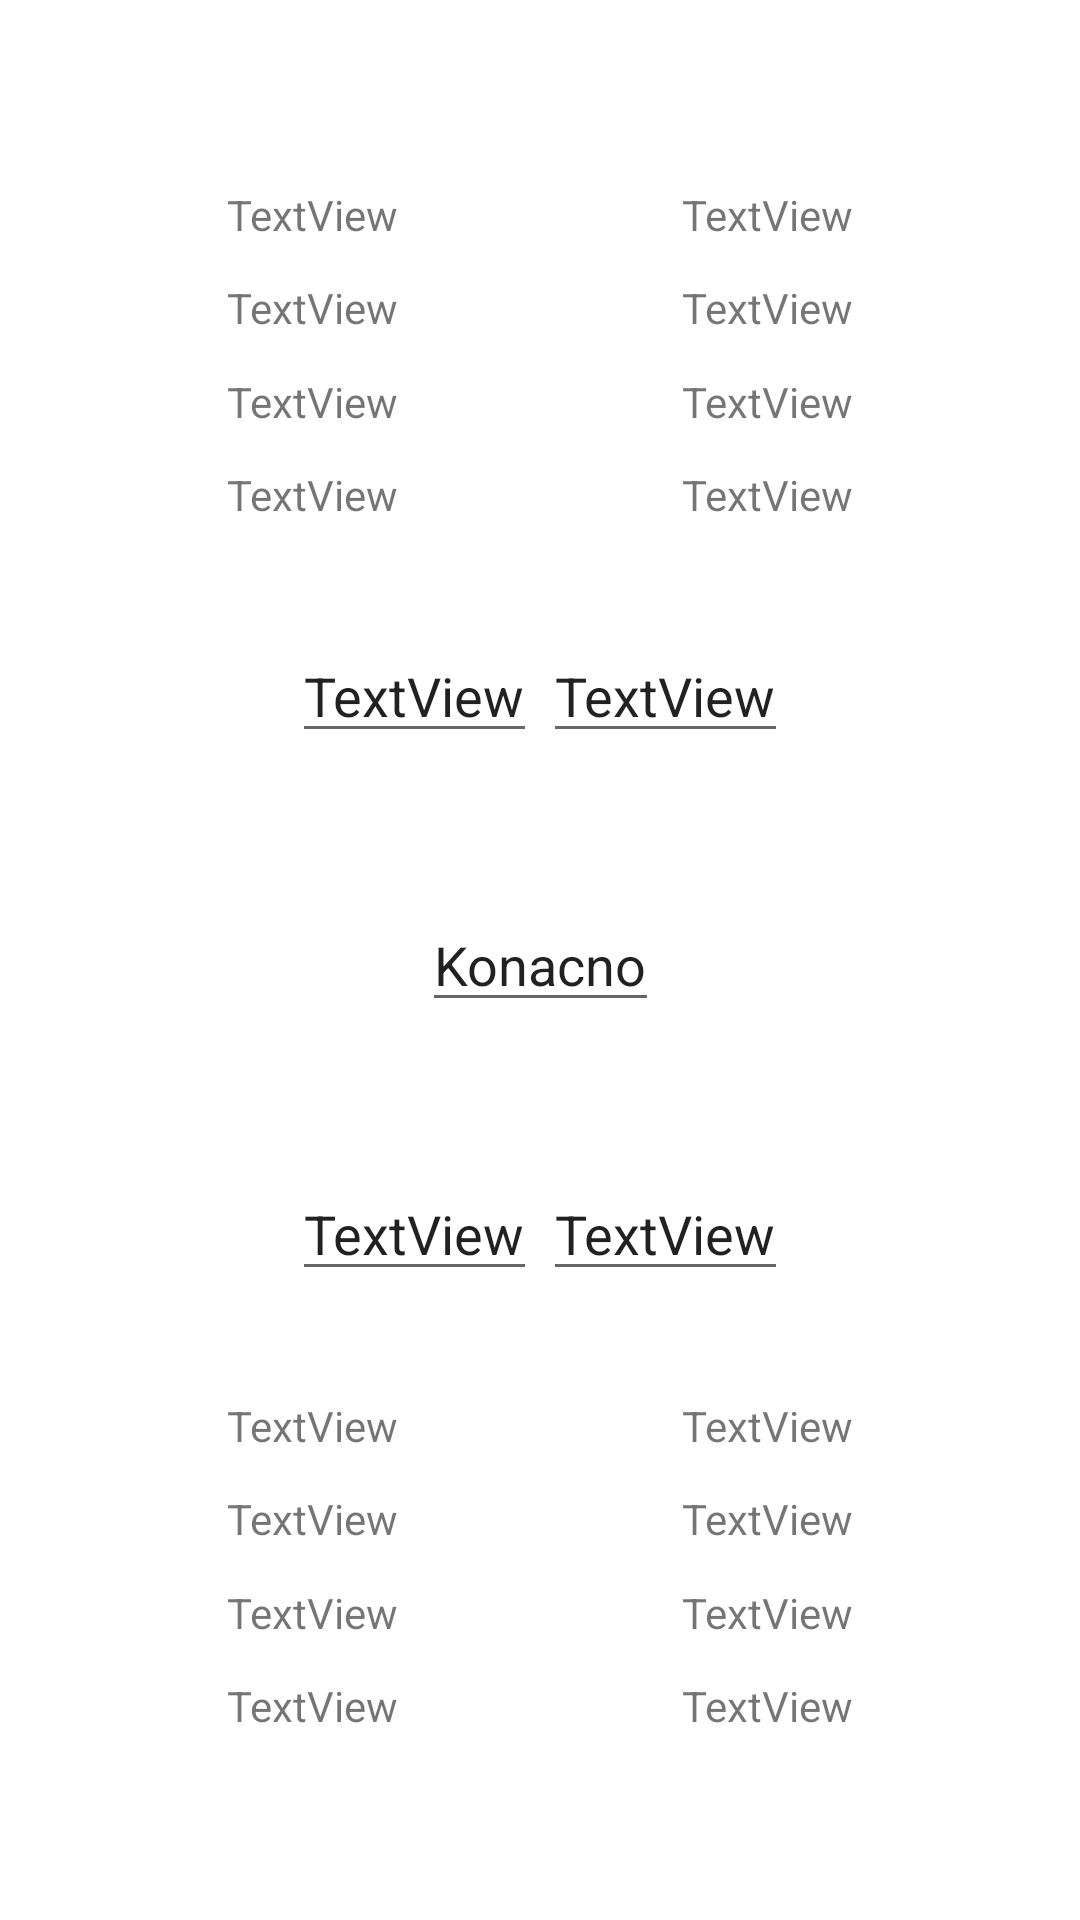

This screen was rendered from an Android layout file. Write that file and the resources it references.
<!-- AndroidManifest.xml: application theme Theme.Slagalica -->
<!-- res/layout/activity_asocijacije.xml -->
<?xml version="1.0" encoding="utf-8"?>
<androidx.constraintlayout.widget.ConstraintLayout xmlns:android="http://schemas.android.com/apk/res/android"
    xmlns:app="http://schemas.android.com/apk/res-auto"
    xmlns:tools="http://schemas.android.com/tools"
    android:layout_width="match_parent"
    android:layout_height="match_parent"
    tools:context=".games.AsocijacijeActivity">

    <TextView
        android:id="@+id/kolona11"
        android:layout_width="wrap_content"
        android:layout_height="wrap_content"
        android:text="TextView"
        app:layout_constraintBottom_toBottomOf="parent"
        app:layout_constraintEnd_toEndOf="parent"
        app:layout_constraintStart_toStartOf="parent"
        app:layout_constraintTop_toTopOf="parent"
        app:layout_constraintHorizontal_bias="0.25"
        app:layout_constraintVertical_bias="0.10" />

    <TextView
        android:id="@+id/kolona12"
        android:layout_width="wrap_content"
        android:layout_height="wrap_content"
        android:text="TextView"
        app:layout_constraintBottom_toBottomOf="parent"
        app:layout_constraintEnd_toEndOf="parent"
        app:layout_constraintStart_toStartOf="parent"
        app:layout_constraintTop_toTopOf="parent"
        app:layout_constraintHorizontal_bias="0.25"
        app:layout_constraintVertical_bias="0.15" />


    <TextView
        android:id="@+id/kolona13"
        android:layout_width="wrap_content"
        android:layout_height="wrap_content"
        android:text="TextView"
        app:layout_constraintBottom_toBottomOf="parent"
        app:layout_constraintEnd_toEndOf="parent"
        app:layout_constraintStart_toStartOf="parent"
        app:layout_constraintTop_toTopOf="parent"
        app:layout_constraintHorizontal_bias="0.25"
        app:layout_constraintVertical_bias="0.20" />

    <TextView
        android:id="@+id/kolona14"
        android:layout_width="wrap_content"
        android:layout_height="wrap_content"
        android:text="TextView"
        app:layout_constraintBottom_toBottomOf="parent"
        app:layout_constraintEnd_toEndOf="parent"
        app:layout_constraintStart_toStartOf="parent"
        app:layout_constraintTop_toTopOf="parent"
        app:layout_constraintHorizontal_bias="0.25"
        app:layout_constraintVertical_bias="0.25" />

    <EditText
        android:id="@+id/ET1"
        android:layout_width="wrap_content"
        android:layout_height="wrap_content"
        android:text="TextView"
        app:layout_constraintBottom_toBottomOf="parent"
        app:layout_constraintEnd_toEndOf="parent"
        app:layout_constraintStart_toStartOf="parent"
        app:layout_constraintTop_toTopOf="parent"
        app:layout_constraintHorizontal_bias="0.35"
        app:layout_constraintVertical_bias="0.35"/>

    <TextView
        android:id="@+id/kolona21"
        android:layout_width="wrap_content"
        android:layout_height="wrap_content"
        android:text="TextView"
        app:layout_constraintBottom_toBottomOf="parent"
        app:layout_constraintEnd_toEndOf="parent"
        app:layout_constraintStart_toStartOf="parent"
        app:layout_constraintTop_toTopOf="parent"
        app:layout_constraintHorizontal_bias="0.75"
        app:layout_constraintVertical_bias="0.10" />

    <TextView
        android:id="@+id/kolona22"
        android:layout_width="wrap_content"
        android:layout_height="wrap_content"
        android:text="TextView"
        app:layout_constraintBottom_toBottomOf="parent"
        app:layout_constraintEnd_toEndOf="parent"
        app:layout_constraintStart_toStartOf="parent"
        app:layout_constraintTop_toTopOf="parent"
        app:layout_constraintHorizontal_bias="0.75"
        app:layout_constraintVertical_bias="0.15" />


    <TextView
        android:id="@+id/kolona23"
        android:layout_width="wrap_content"
        android:layout_height="wrap_content"
        android:text="TextView"
        app:layout_constraintBottom_toBottomOf="parent"
        app:layout_constraintEnd_toEndOf="parent"
        app:layout_constraintStart_toStartOf="parent"
        app:layout_constraintTop_toTopOf="parent"
        app:layout_constraintHorizontal_bias="0.75"
        app:layout_constraintVertical_bias="0.20" />

    <TextView
        android:id="@+id/kolona24"
        android:layout_width="wrap_content"
        android:layout_height="wrap_content"
        android:text="TextView"
        app:layout_constraintBottom_toBottomOf="parent"
        app:layout_constraintEnd_toEndOf="parent"
        app:layout_constraintStart_toStartOf="parent"
        app:layout_constraintTop_toTopOf="parent"
        app:layout_constraintHorizontal_bias="0.75"
        app:layout_constraintVertical_bias="0.25" />

    <EditText
        android:id="@+id/ET2"
        android:layout_width="wrap_content"
        android:layout_height="wrap_content"
        android:text="TextView"
        app:layout_constraintBottom_toBottomOf="parent"
        app:layout_constraintEnd_toEndOf="parent"
        app:layout_constraintStart_toStartOf="parent"
        app:layout_constraintTop_toTopOf="parent"
        app:layout_constraintHorizontal_bias="0.65"
        app:layout_constraintVertical_bias="0.35"/>

    <TextView
        android:id="@+id/kolona31"
        android:layout_width="wrap_content"
        android:layout_height="wrap_content"
        android:text="TextView"
        app:layout_constraintBottom_toBottomOf="parent"
        app:layout_constraintEnd_toEndOf="parent"
        app:layout_constraintStart_toStartOf="parent"
        app:layout_constraintTop_toTopOf="parent"
        app:layout_constraintHorizontal_bias="0.25"
        app:layout_constraintVertical_bias="0.90" />

    <TextView
        android:id="@+id/kolona32"
        android:layout_width="wrap_content"
        android:layout_height="wrap_content"
        android:text="TextView"
        app:layout_constraintBottom_toBottomOf="parent"
        app:layout_constraintEnd_toEndOf="parent"
        app:layout_constraintStart_toStartOf="parent"
        app:layout_constraintTop_toTopOf="parent"
        app:layout_constraintHorizontal_bias="0.25"
        app:layout_constraintVertical_bias="0.85" />


    <TextView
        android:id="@+id/kolona33"
        android:layout_width="wrap_content"
        android:layout_height="wrap_content"
        android:text="TextView"
        app:layout_constraintBottom_toBottomOf="parent"
        app:layout_constraintEnd_toEndOf="parent"
        app:layout_constraintStart_toStartOf="parent"
        app:layout_constraintTop_toTopOf="parent"
        app:layout_constraintHorizontal_bias="0.25"
        app:layout_constraintVertical_bias="0.80" />

    <TextView
        android:id="@+id/kolona34"
        android:layout_width="wrap_content"
        android:layout_height="wrap_content"
        android:text="TextView"
        app:layout_constraintBottom_toBottomOf="parent"
        app:layout_constraintEnd_toEndOf="parent"
        app:layout_constraintStart_toStartOf="parent"
        app:layout_constraintTop_toTopOf="parent"
        app:layout_constraintHorizontal_bias="0.25"
        app:layout_constraintVertical_bias="0.75" />

    <EditText
        android:id="@+id/ET3"
        android:layout_width="wrap_content"
        android:layout_height="wrap_content"
        android:text="TextView"
        app:layout_constraintBottom_toBottomOf="parent"
        app:layout_constraintEnd_toEndOf="parent"
        app:layout_constraintStart_toStartOf="parent"
        app:layout_constraintTop_toTopOf="parent"
        app:layout_constraintHorizontal_bias="0.35"
        app:layout_constraintVertical_bias="0.65"/>

    <TextView
        android:id="@+id/kolona41"
        android:layout_width="wrap_content"
        android:layout_height="wrap_content"
        android:text="TextView"
        app:layout_constraintBottom_toBottomOf="parent"
        app:layout_constraintEnd_toEndOf="parent"
        app:layout_constraintStart_toStartOf="parent"
        app:layout_constraintTop_toTopOf="parent"
        app:layout_constraintHorizontal_bias="0.75"
        app:layout_constraintVertical_bias="0.90" />

    <TextView
        android:id="@+id/kolona42"
        android:layout_width="wrap_content"
        android:layout_height="wrap_content"
        android:text="TextView"
        app:layout_constraintBottom_toBottomOf="parent"
        app:layout_constraintEnd_toEndOf="parent"
        app:layout_constraintStart_toStartOf="parent"
        app:layout_constraintTop_toTopOf="parent"
        app:layout_constraintHorizontal_bias="0.75"
        app:layout_constraintVertical_bias="0.85" />


    <TextView
        android:id="@+id/kolona43"
        android:layout_width="wrap_content"
        android:layout_height="wrap_content"
        android:text="TextView"
        app:layout_constraintBottom_toBottomOf="parent"
        app:layout_constraintEnd_toEndOf="parent"
        app:layout_constraintStart_toStartOf="parent"
        app:layout_constraintTop_toTopOf="parent"
        app:layout_constraintHorizontal_bias="0.75"
        app:layout_constraintVertical_bias="0.80" />

    <TextView
        android:id="@+id/kolona44"
        android:layout_width="wrap_content"
        android:layout_height="wrap_content"
        android:text="TextView"
        app:layout_constraintBottom_toBottomOf="parent"
        app:layout_constraintEnd_toEndOf="parent"
        app:layout_constraintStart_toStartOf="parent"
        app:layout_constraintTop_toTopOf="parent"
        app:layout_constraintHorizontal_bias="0.75"
        app:layout_constraintVertical_bias="0.75" />

    <EditText
        android:id="@+id/ET4"
        android:layout_width="wrap_content"
        android:layout_height="wrap_content"
        android:text="TextView"
        app:layout_constraintBottom_toBottomOf="parent"
        app:layout_constraintEnd_toEndOf="parent"
        app:layout_constraintStart_toStartOf="parent"
        app:layout_constraintTop_toTopOf="parent"
        app:layout_constraintHorizontal_bias="0.65"
        app:layout_constraintVertical_bias="0.65"/>

    <EditText
        android:id="@+id/ETKonacno"
        android:layout_width="wrap_content"
        android:layout_height="wrap_content"
        android:text="Konacno"
        app:layout_constraintBottom_toBottomOf="parent"
        app:layout_constraintEnd_toEndOf="parent"
        app:layout_constraintStart_toStartOf="parent"
        app:layout_constraintTop_toTopOf="parent" />


</androidx.constraintlayout.widget.ConstraintLayout>
<!-- resources referenced by this layout -->
<resources>
  <style name="Theme.Slagalica" parent="Theme.MaterialComponents.DayNight.DarkActionBar">
          
          <item name="colorPrimary">#424242</item>
          <item name="colorPrimaryVariant">#424242</item>
          <item name="colorOnPrimary">@color/white</item>
          
          <item name="colorSecondary">@color/teal_200</item>
          <item name="colorSecondaryVariant">@color/teal_700</item>
          <item name="colorOnSecondary">@color/black</item>
          
          <item name="android:statusBarColor" tools:targetApi="l">?attr/colorPrimaryVariant</item>
          
      </style>
  <!-- not gathered from this repository: default colours our renderer supplied (Android Studio template values) -->
  <color name="teal_200">#FF03DAC5</color>
  <color name="teal_700">#FF018786</color>
  <color name="black">#FF000000</color>
  <color name="white">#FFFFFFFF</color>
</resources>
